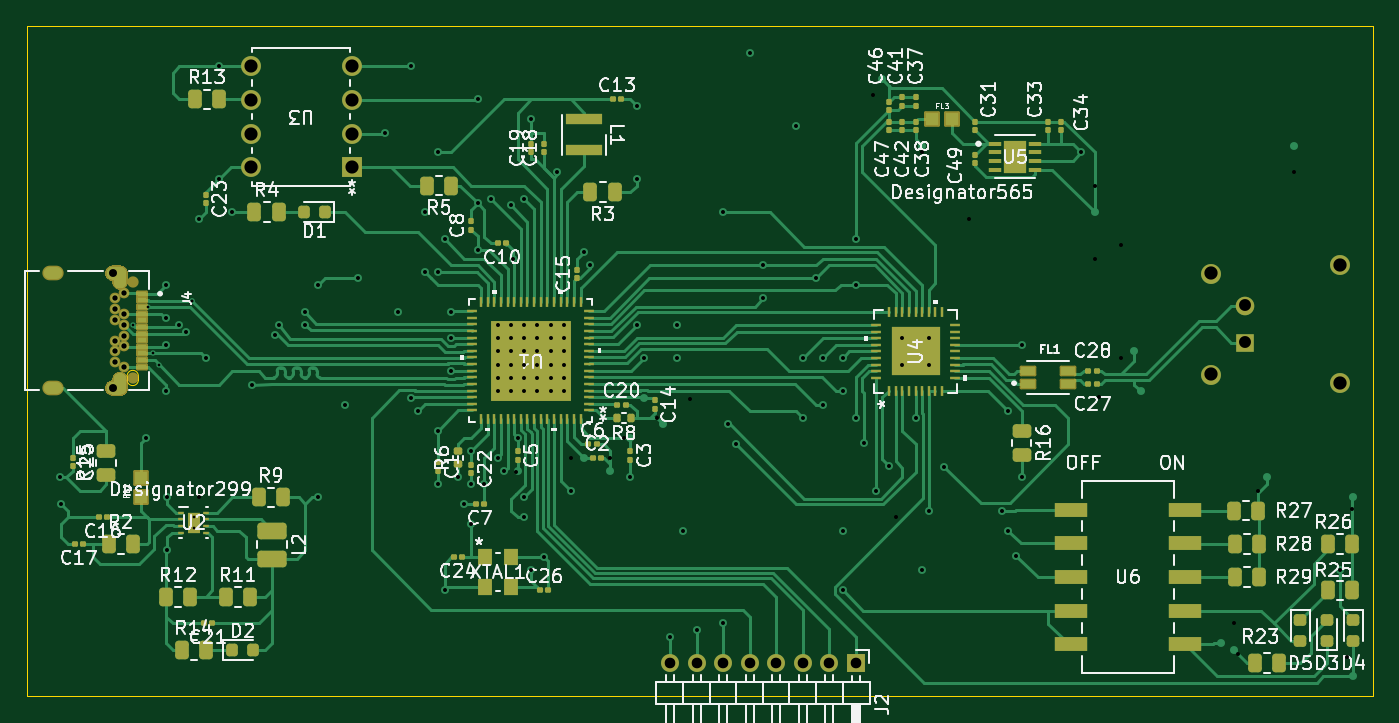
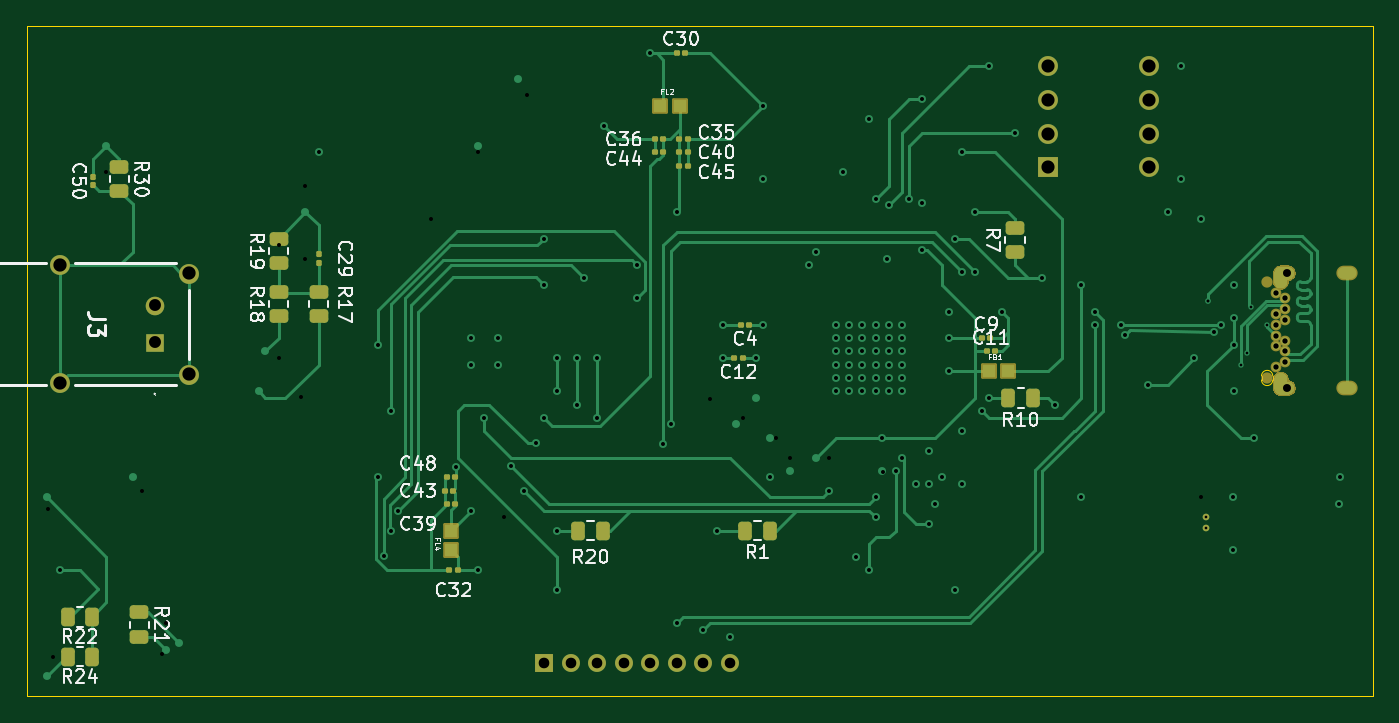
Circuit board: 11 layer files. Board 101.5 x 50.5 mm.
- inner_copper: design_revb_2chip-3v3Power.gbr (193828 bytes)
- bottom_copper: design_revb_2chip-B_Cu.gbr (50885 bytes)
- bottom_mask: design_revb_2chip-B_Mask.gbr (14981 bytes)
- paste: design_revb_2chip-B_Paste.gbr (3957 bytes)
- bottom_silk: design_revb_2chip-B_Silkscreen.gbr (52638 bytes)
- outline: design_revb_2chip-Edge_Cuts.gbr (2010 bytes)
- top_copper: design_revb_2chip-F_Cu.gbr (90064 bytes)
- top_mask: design_revb_2chip-F_Mask.gbr (22604 bytes)
- paste: design_revb_2chip-F_Paste.gbr (14556 bytes)
- top_silk: design_revb_2chip-F_Silkscreen.gbr (137068 bytes)
- drill: design_revb_2chip-PTH.drl (3823 bytes)

=== inner_copper: design_revb_2chip-3v3Power.gbr (193828 bytes, source omitted) ===
=== bottom_copper: design_revb_2chip-B_Cu.gbr (50885 bytes, source omitted) ===
=== bottom_mask: design_revb_2chip-B_Mask.gbr (14981 bytes, source omitted) ===
=== paste: design_revb_2chip-B_Paste.gbr ===
%TF.GenerationSoftware,KiCad,Pcbnew,8.0.2*%
%TF.CreationDate,2025-01-28T20:19:24-08:00*%
%TF.ProjectId,design_revb_2chip,64657369-676e-45f7-9265-76625f326368,rev?*%
%TF.SameCoordinates,Original*%
%TF.FileFunction,Paste,Bot*%
%TF.FilePolarity,Positive*%
%FSLAX46Y46*%
G04 Gerber Fmt 4.6, Leading zero omitted, Abs format (unit mm)*
G04 Created by KiCad (PCBNEW 8.0.2) date 2025-01-28 20:19:24*
%MOMM*%
%LPD*%
G01*
G04 APERTURE LIST*
G04 Aperture macros list*
%AMRoundRect*
0 Rectangle with rounded corners*
0 $1 Rounding radius*
0 $2 $3 $4 $5 $6 $7 $8 $9 X,Y pos of 4 corners*
0 Add a 4 corners polygon primitive as box body*
4,1,4,$2,$3,$4,$5,$6,$7,$8,$9,$2,$3,0*
0 Add four circle primitives for the rounded corners*
1,1,$1+$1,$2,$3*
1,1,$1+$1,$4,$5*
1,1,$1+$1,$6,$7*
1,1,$1+$1,$8,$9*
0 Add four rect primitives between the rounded corners*
20,1,$1+$1,$2,$3,$4,$5,0*
20,1,$1+$1,$4,$5,$6,$7,0*
20,1,$1+$1,$6,$7,$8,$9,0*
20,1,$1+$1,$8,$9,$2,$3,0*%
G04 Aperture macros list end*
%ADD10R,1.000000X0.970000*%
%ADD11RoundRect,0.250000X-0.262500X-0.450000X0.262500X-0.450000X0.262500X0.450000X-0.262500X0.450000X0*%
%ADD12RoundRect,0.250000X-0.450000X0.262500X-0.450000X-0.262500X0.450000X-0.262500X0.450000X0.262500X0*%
%ADD13RoundRect,0.250000X0.450000X-0.262500X0.450000X0.262500X-0.450000X0.262500X-0.450000X-0.262500X0*%
%ADD14RoundRect,0.079500X-0.079500X-0.100500X0.079500X-0.100500X0.079500X0.100500X-0.079500X0.100500X0*%
%ADD15RoundRect,0.079500X0.079500X0.100500X-0.079500X0.100500X-0.079500X-0.100500X0.079500X-0.100500X0*%
%ADD16RoundRect,0.079500X0.100500X-0.079500X0.100500X0.079500X-0.100500X0.079500X-0.100500X-0.079500X0*%
%ADD17R,0.970000X1.000000*%
%ADD18RoundRect,0.250000X0.262500X0.450000X-0.262500X0.450000X-0.262500X-0.450000X0.262500X-0.450000X0*%
G04 APERTURE END LIST*
D10*
%TO.C,FB1*%
X181500000Y-77000000D03*
X180030000Y-77000000D03*
%TD*%
%TO.C,FL2*%
X206235000Y-57000000D03*
X204765000Y-57000000D03*
%TD*%
D11*
%TO.C,R22*%
X249087500Y-95500000D03*
X250912500Y-95500000D03*
%TD*%
%TO.C,R1*%
X198000000Y-89000000D03*
X199825000Y-89000000D03*
%TD*%
D12*
%TO.C,R21*%
X245500000Y-95175000D03*
X245500000Y-97000000D03*
%TD*%
D13*
%TO.C,R7*%
X179500000Y-68000000D03*
X179500000Y-66175000D03*
%TD*%
D11*
%TO.C,R10*%
X178175000Y-79000000D03*
X180000000Y-79000000D03*
%TD*%
D13*
%TO.C,R18*%
X235000000Y-72858900D03*
X235000000Y-71033900D03*
%TD*%
D14*
%TO.C,C35*%
X204155000Y-59500000D03*
X204845000Y-59500000D03*
%TD*%
D15*
%TO.C,C30*%
X205025000Y-53000000D03*
X204335000Y-53000000D03*
%TD*%
D12*
%TO.C,R30*%
X247000000Y-61587500D03*
X247000000Y-63412500D03*
%TD*%
D16*
%TO.C,C50*%
X249000000Y-63000000D03*
X249000000Y-62310000D03*
%TD*%
D14*
%TO.C,C12*%
X200000000Y-76000000D03*
X200690000Y-76000000D03*
%TD*%
D15*
%TO.C,C11*%
X181665000Y-75500000D03*
X180975000Y-75500000D03*
%TD*%
D14*
%TO.C,C4*%
X199500000Y-73500000D03*
X200190000Y-73500000D03*
%TD*%
D17*
%TO.C,FL4*%
X222000000Y-90500000D03*
X222000000Y-89030000D03*
%TD*%
D14*
%TO.C,C45*%
X204155000Y-61500000D03*
X204845000Y-61500000D03*
%TD*%
%TO.C,C40*%
X204155000Y-60500000D03*
X204845000Y-60500000D03*
%TD*%
D15*
%TO.C,C48*%
X222345000Y-85000000D03*
X221655000Y-85000000D03*
%TD*%
D14*
%TO.C,C32*%
X221475000Y-92000000D03*
X222165000Y-92000000D03*
%TD*%
D15*
%TO.C,C43*%
X222525000Y-86000000D03*
X221835000Y-86000000D03*
%TD*%
D14*
%TO.C,C36*%
X205975000Y-59500000D03*
X206665000Y-59500000D03*
%TD*%
%TO.C,C44*%
X205975000Y-60500000D03*
X206665000Y-60500000D03*
%TD*%
D18*
%TO.C,R24*%
X250912500Y-98500000D03*
X249087500Y-98500000D03*
%TD*%
D15*
%TO.C,C9*%
X182025000Y-74500000D03*
X181335000Y-74500000D03*
%TD*%
D16*
%TO.C,C29*%
X232000000Y-68845000D03*
X232000000Y-68155000D03*
%TD*%
D18*
%TO.C,R20*%
X212412500Y-89000000D03*
X210587500Y-89000000D03*
%TD*%
D15*
%TO.C,C39*%
X222345000Y-87000000D03*
X221655000Y-87000000D03*
%TD*%
D13*
%TO.C,R17*%
X232000000Y-72858900D03*
X232000000Y-71033900D03*
%TD*%
%TO.C,R19*%
X235000000Y-68825000D03*
X235000000Y-67000000D03*
%TD*%
M02*

=== bottom_silk: design_revb_2chip-B_Silkscreen.gbr (52638 bytes, source omitted) ===
=== outline: design_revb_2chip-Edge_Cuts.gbr ===
%TF.GenerationSoftware,KiCad,Pcbnew,8.0.2*%
%TF.CreationDate,2025-01-28T20:19:24-08:00*%
%TF.ProjectId,design_revb_2chip,64657369-676e-45f7-9265-76625f326368,rev?*%
%TF.SameCoordinates,Original*%
%TF.FileFunction,Profile,NP*%
%FSLAX46Y46*%
G04 Gerber Fmt 4.6, Leading zero omitted, Abs format (unit mm)*
G04 Created by KiCad (PCBNEW 8.0.2) date 2025-01-28 20:19:24*
%MOMM*%
%LPD*%
G01*
G04 APERTURE LIST*
%TA.AperFunction,Profile*%
%ADD10C,0.050000*%
%TD*%
%TA.AperFunction,Profile*%
%ADD11C,0.010000*%
%TD*%
G04 APERTURE END LIST*
D10*
X152500000Y-51000000D02*
X254000000Y-51000000D01*
X254000000Y-101500000D01*
X152500000Y-101500000D01*
X152500000Y-51000000D01*
D11*
%TO.C,J4*%
X159000000Y-69270000D02*
X159500000Y-69270000D01*
X159000000Y-78530000D02*
X159500000Y-78530000D01*
X159200000Y-69870000D02*
X159000000Y-69870000D01*
X159200000Y-70220000D02*
X159200000Y-69870000D01*
X159200000Y-77930000D02*
X159000000Y-77930000D01*
X159200000Y-77930000D02*
X159200000Y-77580000D01*
X159800000Y-69570000D02*
X159800000Y-70220000D01*
X159800000Y-77580000D02*
X159800000Y-78230000D01*
X160075000Y-77350000D02*
X160075000Y-77650000D01*
X160925000Y-77350000D02*
X160925000Y-77650000D01*
X159000000Y-69870000D02*
G75*
G02*
X159000000Y-69270000I0J300000D01*
G01*
X159000000Y-78530000D02*
G75*
G02*
X159000000Y-77930000I0J300000D01*
G01*
X159000000Y-78530000D02*
G75*
G02*
X159000000Y-77930000I0J300000D01*
G01*
X159200000Y-77580000D02*
G75*
G02*
X159800000Y-77580000I300000J0D01*
G01*
X159200000Y-77580000D02*
G75*
G02*
X159800000Y-77580000I300000J0D01*
G01*
X159500000Y-69270000D02*
G75*
G02*
X159800000Y-69570000I0J-300000D01*
G01*
X159800000Y-70220000D02*
G75*
G02*
X159200000Y-70220000I-300000J0D01*
G01*
X159800000Y-78230000D02*
G75*
G02*
X159500000Y-78530000I-300000J0D01*
G01*
X159800000Y-78230000D02*
G75*
G02*
X159500000Y-78530000I-300000J0D01*
G01*
X160075000Y-77350000D02*
G75*
G02*
X160925000Y-77350000I425000J0D01*
G01*
X160925000Y-77650000D02*
G75*
G02*
X160075000Y-77650000I-425000J0D01*
G01*
%TD*%
M02*

=== top_copper: design_revb_2chip-F_Cu.gbr (90064 bytes, source omitted) ===
=== top_mask: design_revb_2chip-F_Mask.gbr (22604 bytes, source omitted) ===
=== paste: design_revb_2chip-F_Paste.gbr (14556 bytes, source omitted) ===
=== top_silk: design_revb_2chip-F_Silkscreen.gbr (137068 bytes, source omitted) ===
=== drill: design_revb_2chip-PTH.drl ===
M48
; DRILL file {KiCad 8.0.2} date 2025-01-31T23:59:16-0800
; FORMAT={-:-/ absolute / metric / decimal}
; #@! TF.CreationDate,2025-01-31T23:59:16-08:00
; #@! TF.GenerationSoftware,Kicad,Pcbnew,8.0.2
; #@! TF.FileFunction,Plated,1,4,PTH
FMAT,2
METRIC
; #@! TA.AperFunction,Plated,PTH,ViaDrill
T1C0.203
; #@! TA.AperFunction,Plated,PTH,ComponentDrill
T2C0.203
; #@! TA.AperFunction,Plated,PTH,ViaDrill
T3C0.300
; #@! TA.AperFunction,Plated,PTH,ComponentDrill
T4C0.400
; #@! TA.AperFunction,Plated,PTH,ComponentDrill
T5C0.600
; #@! TA.AperFunction,Plated,PTH,ComponentDrill
T6C0.800
; #@! TA.AperFunction,Plated,PTH,ComponentDrill
T7C0.900
; #@! TA.AperFunction,Plated,PTH,ComponentDrill
T8C0.991
; #@! TA.AperFunction,Plated,PTH,ComponentDrill
T9C1.000
%
G90
G05
T1
X160.5Y-73.5
X161.685Y-72.15
X162.0Y-75.65
X162.5Y-76.5
X164.993Y-71.675
X164.993Y-71.675
T2
X165.088Y-88.0
X165.088Y-88.8
T3
X155.0Y-85.0
X155.088Y-87.0
X161.5Y-82.0
X163.0Y-70.5
X163.0Y-73.0
X163.0Y-75.0
X163.0Y-78.5
X163.088Y-86.5
X163.088Y-90.5
X164.0Y-73.5
X164.5Y-74.0
X165.5Y-65.5
X165.5Y-86.5
X166.0Y-76.0
X167.0Y-54.0
X167.0Y-62.5
X168.0Y-65.0
X169.5Y-78.0
X171.235Y-74.265
X171.5Y-73.5
X173.5Y-72.5
X173.5Y-73.5
X174.5Y-70.5
X174.5Y-86.5
X176.5Y-79.5
X177.5Y-70.0
X179.5Y-59.0
X180.5Y-72.5
X181.5Y-54.0
X181.5Y-79.0
X182.0Y-80.0
X182.5Y-65.0
X182.5Y-69.5
X183.5Y-60.5
X183.5Y-69.5
X183.5Y-81.5
X183.5Y-85.5
X184.0Y-67.0
X184.0Y-93.5
X184.5Y-72.5
X184.5Y-74.5
X184.5Y-77.0
X185.0Y-85.0
X185.5Y-87.0
X186.0Y-83.0
X186.0Y-85.5
X186.0Y-88.5
X186.5Y-56.5
X186.5Y-64.345
X186.5Y-67.845
X187.0Y-85.5
X187.5Y-64.0
X188.0Y-73.5
X188.0Y-74.5
X188.0Y-75.5
X188.0Y-76.5
X188.0Y-77.5
X188.0Y-78.5
X188.0Y-83.5
X188.5Y-84.5
X189.0Y-64.5
X189.0Y-73.5
X189.0Y-74.5
X189.0Y-75.5
X189.0Y-76.5
X189.0Y-77.5
X189.0Y-78.5
X189.15Y-68.5
X189.424Y-84.62
X189.5Y-82.0
X190.0Y-64.0
X190.0Y-73.5
X190.0Y-74.5
X190.0Y-75.5
X190.0Y-76.5
X190.0Y-77.5
X190.0Y-78.5
X190.0Y-86.5
X190.0Y-88.0
X190.5Y-58.0
X190.5Y-92.0
X191.0Y-73.5
X191.0Y-74.5
X191.0Y-75.5
X191.0Y-76.5
X191.0Y-77.5
X191.0Y-78.5
X191.5Y-91.0
X192.0Y-73.5
X192.0Y-74.5
X192.0Y-75.5
X192.0Y-76.5
X192.0Y-77.5
X192.0Y-78.5
X192.5Y-62.0
X193.0Y-73.5
X193.0Y-74.5
X193.0Y-75.5
X193.0Y-76.5
X193.0Y-77.5
X193.0Y-78.5
X193.5Y-83.5
X193.5Y-86.0
X194.5Y-68.0
X195.0Y-69.0
X196.5Y-83.51
X197.5Y-82.0
X198.0Y-85.0
X198.5Y-57.0
X198.5Y-62.5
X198.5Y-73.5
X199.0Y-76.0
X200.007Y-80.507
X201.0Y-97.0
X201.5Y-73.5
X201.5Y-76.0
X202.0Y-89.0
X202.5Y-79.05
X203.0Y-96.5
X205.0Y-65.0
X205.0Y-96.0
X205.4Y-81.0
X206.0Y-82.5
X207.0Y-53.0
X208.0Y-69.0
X208.0Y-71.5
X210.5Y-58.5
X211.0Y-76.0
X211.0Y-80.5
X212.0Y-70.0
X212.5Y-76.0
X212.5Y-79.5
X214.0Y-76.0
X214.0Y-78.5
X214.0Y-89.0
X214.0Y-93.5
X215.0Y-67.0
X215.0Y-70.5
X215.0Y-80.5
X215.6Y-82.4
X216.288Y-56.208
X216.5Y-86.0
X217.5Y-84.1
X218.0Y-88.0
X218.5Y-74.5
X218.5Y-76.5
X219.5Y-80.5
X220.0Y-60.5
X220.0Y-92.0
X220.5Y-74.5
X220.5Y-76.5
X220.5Y-87.5
X221.674Y-84.174
X223.5Y-65.5
X226.0Y-87.5
X226.5Y-80.0
X226.5Y-89.0
X227.1Y-90.9
X227.5Y-75.0
X227.5Y-85.0
X232.0Y-60.5
X233.0Y-63.0
X233.0Y-68.5
X233.341Y-78.925
X235.0Y-67.5
X235.0Y-76.0
X243.5Y-96.0
X243.802Y-98.302
X245.329Y-86.0
X248.0Y-62.0
X251.5Y-92.0
X252.0Y-98.5
X252.387Y-87.387
T4
X159.15Y-71.5
X159.15Y-72.3
X159.15Y-73.1
X159.15Y-74.7
X159.15Y-75.5
X159.15Y-76.3
X159.85Y-71.1
X159.85Y-72.7
X159.85Y-73.5
X159.85Y-74.3
X159.85Y-75.1
X159.85Y-76.7
T5
X159.0Y-69.57
X159.0Y-78.23
T6
X201.0Y-99.0
X203.0Y-99.0
X205.0Y-99.0
X207.0Y-99.0
X209.0Y-99.0
X211.0Y-99.0
X213.0Y-99.0
X215.0Y-99.0
T7
X244.351Y-72.019
X244.351Y-74.819
T8
X169.38Y-54.0
X169.38Y-56.54
X169.38Y-59.08
X169.38Y-61.62
X177.0Y-54.0
X177.0Y-56.54
X177.0Y-59.08
X177.0Y-61.62
T9
X241.751Y-69.619
X241.751Y-77.219
X251.501Y-68.969
X251.501Y-77.869
T5
G00X154.75Y-69.57
M15
G01X154.25Y-69.57
M16
G05
G00X154.75Y-78.23
M15
G01X154.25Y-78.23
M16
G05
M30

